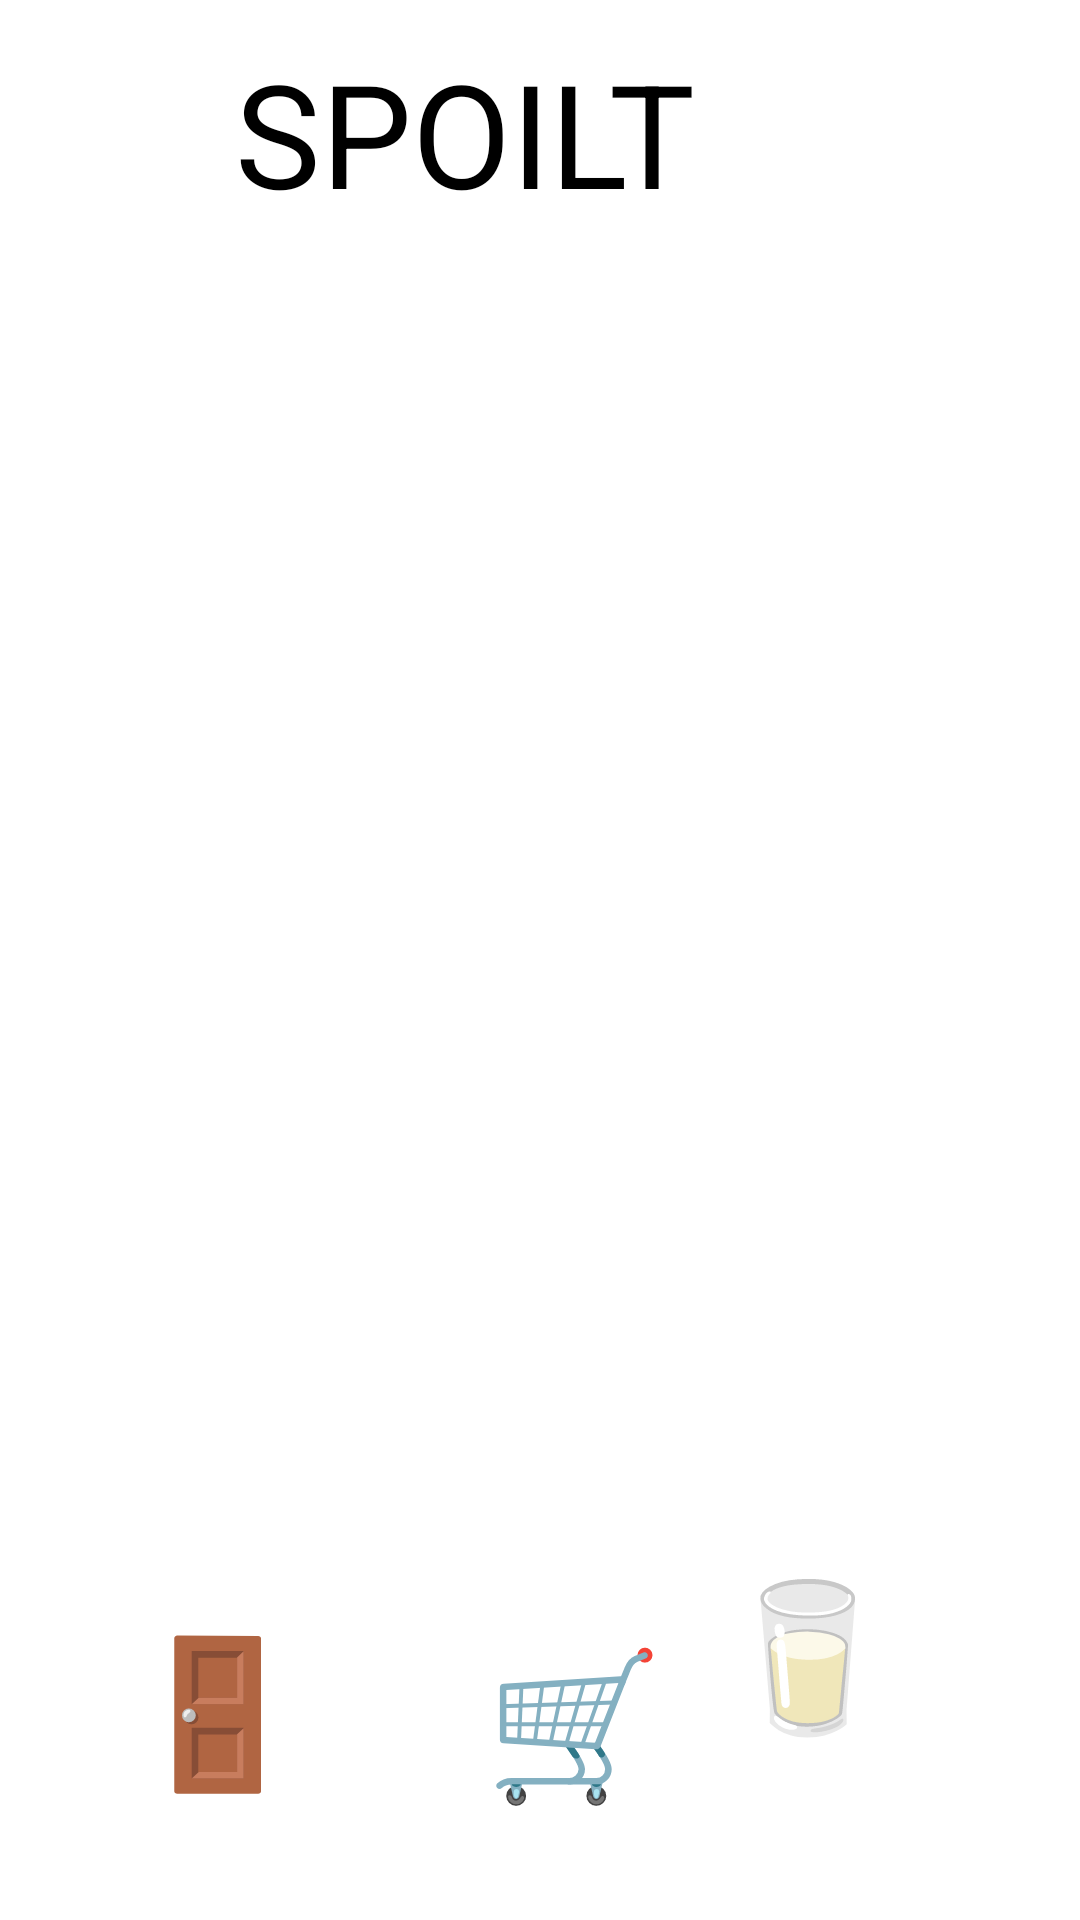

Produce the Android XML layout that renders to this screen, including the resource entries it uses.
<!-- AndroidManifest.xml: application theme Theme.ShoppingList -->
<!-- res/layout/activity_spoilt_list.xml -->
<?xml version="1.0" encoding="utf-8"?>
<androidx.constraintlayout.widget.ConstraintLayout xmlns:android="http://schemas.android.com/apk/res/android"
    xmlns:app="http://schemas.android.com/apk/res-auto"
    xmlns:tools="http://schemas.android.com/tools"
    android:layout_width="match_parent"
    android:layout_height="match_parent"
    tools:context=".SpoiltList">

    <Button
        android:id="@+id/cupboardActivity3"
        android:layout_width="87dp"
        android:layout_height="87dp"
        android:layout_marginStart="29dp"
        android:layout_marginBottom="16dp"
        android:text="🚪"
        android:textAlignment="center"
        android:textSize="48sp"
        app:layout_constraintBottom_toBottomOf="parent"
        app:layout_constraintStart_toStartOf="parent" />

    <Button
        android:id="@+id/spoiltActivity3"
        android:layout_width="110dp"
        android:layout_height="110dp"
        android:layout_marginEnd="36dp"
        android:layout_marginBottom="12dp"
        android:text="🥛"
        android:textAlignment="center"
        android:textSize="48sp"
        app:layout_constraintBottom_toBottomOf="parent"
        app:layout_constraintEnd_toEndOf="parent" />

    <Button
        android:id="@+id/listActivity3"
        android:layout_width="87dp"
        android:layout_height="87dp"
        android:layout_marginStart="148dp"
        android:layout_marginBottom="12dp"
        android:text="🛒"
        android:textAlignment="center"
        android:textSize="48sp"
        app:layout_constraintBottom_toBottomOf="parent"
        app:layout_constraintStart_toStartOf="parent" />

    <TextView
        android:id="@+id/pageName3"
        android:layout_width="353dp"
        android:layout_height="63dp"
        android:layout_marginStart="29dp"
        android:layout_marginTop="12dp"
        android:layout_marginEnd="29dp"
        android:text="SPOILT"
        android:textAlignment="center"
        android:textSize="48sp"
        app:layout_constraintEnd_toEndOf="parent"
        app:layout_constraintHorizontal_bias="1.0"
        app:layout_constraintStart_toStartOf="parent"
        app:layout_constraintTop_toTopOf="parent" />

    <androidx.recyclerview.widget.RecyclerView
        android:layout_width="409dp"
        android:layout_height="532dp"
        tools:layout_editor_absoluteX="1dp"
        tools:layout_editor_absoluteY="76dp" />
</androidx.constraintlayout.widget.ConstraintLayout>
<!-- resources referenced by this layout -->
<resources>

</resources>
